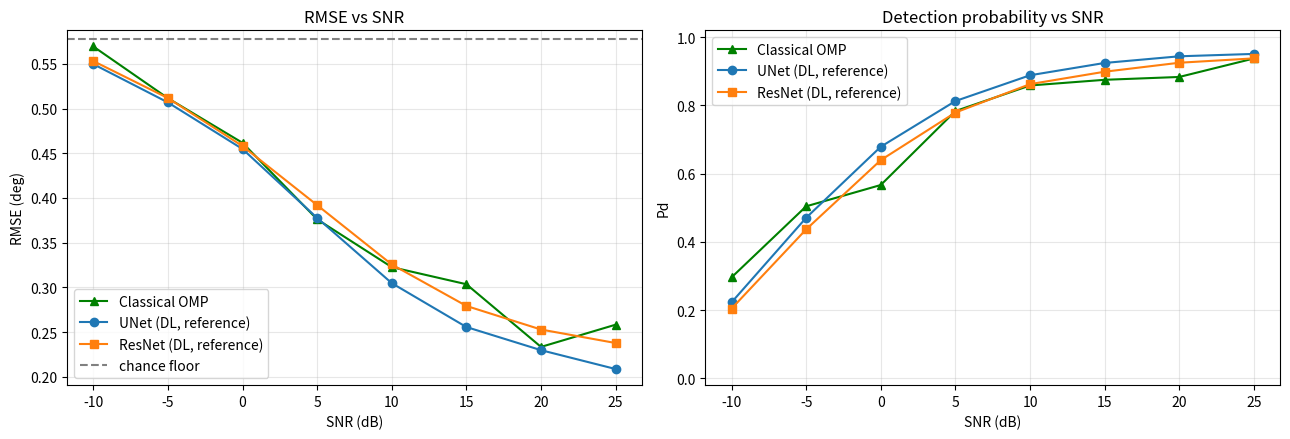

The matplotlib source for this figure:
import os, sys, time
import numpy as np
import matplotlib.pyplot as plt

# --- physics + metric functions, copied verbatim from DL_DOA/src/ so this
# notebook is fully self-contained (no dependency on repo path / sys.path,
# which varies across Kaggle/Colab/local and kept breaking) ---

def generate_points(M, delta, max_attempts=10000, rng=None):
    import math
    if rng is None:
        rng = np.random.default_rng()
    points = []
    attempts = 0
    while len(points) < M and attempts < max_attempts:
        x = rng.uniform(0, math.pi); y = rng.uniform(0, math.pi)
        new_point = (x, y)
        too_close = any(math.hypot(new_point[0]-p[0], new_point[1]-p[1]) < delta for p in points)
        if not too_close:
            points.append(new_point)
        attempts += 1
    if len(points) < M:
        raise ValueError(f"Could not generate {M} points with delta={delta} after {max_attempts} attempts.")
    return points


def ev(nt, angle):
    # Antenna array response under a half-wavelength antenna separation assumption.
    k = np.arange(nt)
    vector = (1/np.sqrt(nt)) * np.exp(-1j * np.pi * np.cos(angle) * k)
    return np.expand_dims(vector, axis=-1)


def beamforming_vector_generation_P(P, nt, error_deg=None):
    p = np.arange(P)
    cosp = (1/np.pi) * np.angle(np.exp(1j * (2*np.pi/P) * p))
    phi_p = np.arccos(cosp)
    F = np.zeros((nt, P), dtype=complex)
    for idx_p in range(P):
        F[:, idx_p] = np.squeeze(ev(nt, phi_p[idx_p]), -1)
    return F


def beamforming_vector_generation_Q(Q, nr, error_deg=None):
    q = np.arange(Q)
    cosq = (1/np.pi) * np.angle(np.exp(-1j * (2*np.pi/Q) * q))
    phi_q = np.arccos(cosq)
    W = np.zeros((nr, Q), dtype=complex)
    for idx_q in range(Q):
        W[:, idx_q] = np.squeeze(ev(nr, phi_q[idx_q]), -1)
    return W


def generate_noise(var_alpha, SNR, Q, P, rng=None):
    if rng is None:
        rng = np.random.default_rng()
    var_noise = var_alpha * 10**(-SNR/10)
    sigma = np.sqrt(var_noise / 2)
    return sigma * (rng.standard_normal((Q, P)) + 1j * rng.standard_normal((Q, P)))


class myarray(np.ndarray):
    # Implements Hermitian Transpose
    @property
    def H(self):
        return self.conj().transpose()


def generate_channel_v2(nr, nt, angle_v, alpha_l):
    L = len(alpha_l)
    Hl = np.zeros((nr, nt, L), dtype=complex)
    for l in range(L):
        qq = ev(nt, angle_v[l]).view(myarray).H
        ww = ev(nr, angle_v[l+L])
        Hl[:, :, l] = alpha_l[l] * (ww * qq)
    Hl = np.sqrt(nt * nr) * Hl
    return np.sum(Hl, axis=-1)


def permute_pairs(A, B):
    from scipy.optimize import linear_sum_assignment
    A = np.asarray(A); B = np.asarray(B)
    dist_matrix = np.linalg.norm(A[:, np.newaxis, :] - B[np.newaxis, :, :], axis=2)
    row_ind, col_ind = linear_sum_assignment(dist_matrix)
    return [(tuple(A[i]), tuple(B[j])) for i, j in zip(row_ind, col_ind)]


def prepare_for_metric(angles_est, feat):
    L = feat.shape[-1]
    if len(angles_est[0]) < L:
        psi_est = np.full((L,), np.nan); phi_est = np.full((L,), np.nan)
        psi_true, phi_true = feat[0], feat[1]
    else:
        angles_est = (angles_est[0][:L], angles_est[1][:L])
        pairs_est = list(zip(angles_est[0], angles_est[1]))
        pairs_true = list(zip(feat[0], feat[1]))
        permuted_pairs = permute_pairs(pairs_true, pairs_est)
        first_pairs = [pair[0] for pair in permuted_pairs]
        second_pairs = [pair[1] for pair in permuted_pairs]
        psi_true, phi_true = zip(*first_pairs)
        psi_est, phi_est = zip(*second_pairs)
    return np.array([psi_true, phi_true]), np.array([psi_est, phi_est])


def get_ang_difference(gt_angles, pred_angles, return_flat=True):
    H = np.angle(np.exp(1j * gt_angles) * np.exp(-1j * pred_angles))
    ang_dif = H * (180 / np.pi)
    return ang_dif.flatten() if return_flat else ang_dif


def filter_angles(ang_dif_flat, max_deg_error=1.0):
    good = ang_dif_flat[np.abs(ang_dif_flat) <= max_deg_error]
    bad = ang_dif_flat[np.abs(ang_dif_flat) > max_deg_error]
    return good, bad


np.random.seed(42)
print('Setup OK -- fully self-contained, no repo path needed.')

NT = NR = 16      # antennas (Tx, Rx)
P = Q = 16         # beamforming codebook size (Tx, Rx)
L = 3              # number of propagation paths

print(f'NT=NR={NT}, P=Q={P}, L={L}')

rng = np.random.default_rng(7)

alpha_l = np.sqrt(1/L) * (rng.standard_normal(L) + 1j*rng.standard_normal(L)) / np.sqrt(2)
alpha_l = alpha_l[np.argsort(-np.abs(alpha_l))]        # sort by decreasing power (repo convention)

pts = generate_points(L, np.pi/6, rng=rng)              # enforce min. angular separation
phi_l = np.array([p[0] for p in pts])                   # true AoD (radians)
psi_l = np.array([p[1] for p in pts])                   # true AoA (radians)
angle_v = np.hstack([phi_l, psi_l])                      # repo convention: [phi_1..phi_L, psi_1..psi_L]

print('true AoD (phi), degrees:', np.round(np.degrees(phi_l), 2))
print('true AoA (psi), degrees:', np.round(np.degrees(psi_l), 2))
print('true path gains (alpha):')
for l in range(L):
    print(f'  path {l}: {alpha_l[l]:.4f}   |alpha|={np.abs(alpha_l[l]):.4f}')

a_example = ev(NT, phi_l[0])
print(f'steering vector a(phi_0={np.degrees(phi_l[0]):.2f} deg), shape {a_example.shape}:')
print(np.round(a_example[:5, 0], 4), '...')
print('||a|| =', np.linalg.norm(a_example), '  (should be 1.0 -- unit-norm by construction)')

H = generate_channel_v2(NR, NT, angle_v, alpha_l)
print('H shape:', H.shape, ' (Nr x Nt)')
print('H[:4,:4] =')
print(np.round(H[:4, :4], 3))
print('rank(H) =', np.linalg.matrix_rank(H), ' (should equal L =', L, '-- L rank-1 terms summed)')

F = beamforming_vector_generation_P(P, NT)      # Tx codebook, Nt x P
W = beamforming_vector_generation_Q(Q, NR)      # Rx codebook, Nr x Q

G = (W.view(myarray).H @ H) @ F
print('F shape:', F.shape, ' W shape:', W.shape, ' G (clean Y) shape:', G.shape)
print('G[:4,:4] =')
print(np.round(G[:4, :4], 3))

SNR_DB = 10.0
Z = generate_noise(1.0, SNR_DB, Q, P, rng=rng)
Y = G + Z
print('Y (noisy observation) shape:', Y.shape)
print(f'||Z||_F / ||G||_F = {np.linalg.norm(Z)/np.linalg.norm(G):.3f}  (at SNR={SNR_DB} dB)')

def build_grid(Ng):
    # omega-uniform grid: sample uniformly in omega = pi*cos(angle), NOT in angle
    # directly.  A ULA's angular resolution is fundamentally non-uniform (very
    # fine near broadside=90deg, very coarse near endfire=0/180deg) because the
    # array response depends on cos(angle), not angle itself.  Sampling angle
    # uniformly would over-sample broadside and badly under-sample endfire.
    om = np.linspace(0, 2*np.pi, Ng, endpoint=False)
    om_phys = np.where(om > np.pi, om - 2*np.pi, om)
    psi_grid = np.arccos(np.clip(-om_phys/np.pi, -1, 1))
    phi_grid = np.arccos(np.clip( om_phys/np.pi, -1, 1))
    return psi_grid, phi_grid

Ng = 360        # grid resolution (candidate angles)
psi_grid, phi_grid = build_grid(Ng)

A_r = np.hstack([ev(NR, a) for a in psi_grid])   # (Nr, Ng) -- all candidate receive steering vectors
A_t = np.hstack([ev(NT, a) for a in phi_grid])   # (Nt, Ng) -- all candidate transmit steering vectors

U = W.view(myarray).H @ A_r    # (Q, Ng)  effective RX dictionary, beam-domain
V = F.view(myarray).H @ A_t    # (P, Ng)  effective TX dictionary, beam-domain

print(f'dictionary: {Ng} candidate angles per side -> {Ng*Ng:,} candidate (psi,phi) atoms')
print('U shape:', U.shape, ' V shape:', V.shape)

def omp(Y, U, V, psi_grid, phi_grid, n_paths, verbose=True):
    R = Y.copy()
    support = []
    atoms = []
    for it in range(n_paths):
        C = U.conj().T @ R @ V                     # (Ng, Ng) correlation matrix
        i, j = np.unravel_index(np.argmax(np.abs(C)), C.shape)
        support.append((i, j))
        d = np.outer(U[:, i], V[:, j].conj())       # atom u_i v_j^H  (Q, P)
        atoms.append(d)
        Phi = np.stack([a.flatten() for a in atoms], axis=1)     # (Q*P, t)
        x, *_ = np.linalg.lstsq(Phi, Y.flatten(), rcond=None)    # least-squares refit
        R = Y - (Phi @ x).reshape(Y.shape)
        if verbose:
            print(f'  iter {it+1}: picked (psi={np.degrees(psi_grid[i]):6.2f} deg, '
                  f'phi={np.degrees(phi_grid[j]):6.2f} deg)   '
                  f'|correlation|={np.abs(C[i,j]):.3f}   residual energy={np.linalg.norm(R)**2:.3f}')
    psi_est = psi_grid[[s[0] for s in support]]
    phi_est = phi_grid[[s[1] for s in support]]
    return psi_est, phi_est, x

print('Running OMP on the Part 2 example (true angles vs recovered):\n')
psi_est, phi_est, coeffs = omp(Y, U, V, psi_grid, phi_grid, L)

print('\ntrue  psi (deg):', np.round(np.degrees(psi_l), 2))
print('true  phi (deg):', np.round(np.degrees(phi_l), 2))
print('est.  psi (deg):', np.round(np.degrees(psi_est), 2))
print('est.  phi (deg):', np.round(np.degrees(phi_est), 2))

feat = np.array([psi_l, phi_l])
gt_a, pr_a = prepare_for_metric((psi_est, phi_est), feat)
err_deg = get_ang_difference(gt_a, pr_a)
print('angle error per (psi,phi) pair, degrees:', np.round(err_deg, 3))
print('max abs error:', np.round(np.max(np.abs(err_deg)), 3), 'deg')

SNRS = list(range(-10, 30, 5))
N_PER_SNR = 40

def make_raw_test_set(n_per_snr, snrs, seed=42, Lp=L):
    rng2 = np.random.default_rng(seed)
    out = []
    for snr in snrs:
        for _ in range(n_per_snr):
            a_l = np.sqrt(1/Lp)*(rng2.standard_normal(Lp)+1j*rng2.standard_normal(Lp))/np.sqrt(2)
            a_l = a_l[np.argsort(-np.abs(a_l))]
            pp = generate_points(Lp, np.pi/6, rng=rng2)
            ph_l = np.array([p[0] for p in pp]); ps_l = np.array([p[1] for p in pp])
            av = np.hstack([ph_l, ps_l])
            Hs = generate_channel_v2(NR, NT, av, a_l)
            Gs = (W.view(myarray).H @ Hs) @ F
            Zs = generate_noise(1.0, float(snr), Q, P, rng=rng2)
            out.append((Gs + Zs, np.array([ps_l, ph_l]), snr))
    return out

print(f'building {len(SNRS)*N_PER_SNR} test samples...')
test_set = make_raw_test_set(N_PER_SNR, SNRS)
print('done.')

t0 = time.time()
results = {s: [] for s in SNRS}
for Yc, feat, snr in test_set:
    psi_e, phi_e, _ = omp(Yc, U, V, psi_grid, phi_grid, L, verbose=False)
    gt_a, pr_a = prepare_for_metric((psi_e, phi_e), feat)
    results[snr].append((gt_a, pr_a))

omp_rmse, omp_pd = {}, {}
for s in SNRS:
    good, bad = [], []
    for gt_a, pr_a in results[s]:
        g, b = filter_angles(get_ang_difference(gt_a, pr_a), 1.0)
        good.append(g); bad.append(b)
    good = np.concatenate(good); bad = np.concatenate(bad)
    tot = len(good) + len(bad)
    omp_rmse[s] = np.sqrt(np.mean(good**2)) if len(good) else np.nan
    omp_pd[s] = len(good)/tot if tot else np.nan
    print(f'SNR={s:4d}  OMP RMSE={omp_rmse[s]:.4f}  OMP Pd={omp_pd[s]:.4f}')
print(f'\ndone in {time.time()-t0:.1f}s  (no GPU, no training -- this is instant)')

UNET_REF_RMSE = {-10:0.5498,-5:0.5069,0:0.4548,5:0.3777,10:0.3047,15:0.2556,20:0.2297,25:0.2086}
UNET_REF_PD   = {-10:0.2226,-5:0.4706,0:0.6788,5:0.8127,10:0.8883,15:0.9244,20:0.9439,25:0.9509}
RESNET_REF_RMSE = {-10:0.5532,-5:0.5118,0:0.4581,5:0.3920,10:0.3256,15:0.2792,20:0.2528,25:0.2377}
RESNET_REF_PD   = {-10:0.2043,-5:0.4366,0:0.6396,5:0.7790,10:0.8623,15:0.8987,20:0.9250,25:0.9378}

print('='*78)
print(f'{"SNR":>5} | {"OMP RMSE":>9} {"OMP Pd":>8} | {"UNet Pd":>8} {"ResNet Pd":>10} | {"OMP-UNet":>9} {"OMP-ResNet":>11}')
print('-'*78)
for s in SNRS:
    du = omp_pd[s] - UNET_REF_PD[s]; dr = omp_pd[s] - RESNET_REF_PD[s]
    print(f'{s:>5} | {omp_rmse[s]:>9.4f} {omp_pd[s]:>8.4f} | {UNET_REF_PD[s]:>8.4f} {RESNET_REF_PD[s]:>10.4f} | '
          f'{du:>+9.4f} {dr:>+11.4f}')
print('='*78)

fig, axs = plt.subplots(1, 2, figsize=(13, 4.5))
CHANCE_RMSE = 1/np.sqrt(3)

axs[0].plot(SNRS, [omp_rmse[s] for s in SNRS], '^-', color='green', label='Classical OMP')
axs[0].plot(SNRS, [UNET_REF_RMSE[s] for s in SNRS], 'o-', label='UNet (DL, reference)')
axs[0].plot(SNRS, [RESNET_REF_RMSE[s] for s in SNRS], 's-', label='ResNet (DL, reference)')
axs[0].axhline(CHANCE_RMSE, ls='--', c='gray', label='chance floor')
axs[0].set_xlabel('SNR (dB)'); axs[0].set_ylabel('RMSE (deg)'); axs[0].set_title('RMSE vs SNR')
axs[0].legend(); axs[0].grid(alpha=0.3)

axs[1].plot(SNRS, [omp_pd[s] for s in SNRS], '^-', color='green', label='Classical OMP')
axs[1].plot(SNRS, [UNET_REF_PD[s] for s in SNRS], 'o-', label='UNet (DL, reference)')
axs[1].plot(SNRS, [RESNET_REF_PD[s] for s in SNRS], 's-', label='ResNet (DL, reference)')
axs[1].set_xlabel('SNR (dB)'); axs[1].set_ylabel('Pd'); axs[1].set_ylim(-0.02, 1.02)
axs[1].set_title('Detection probability vs SNR'); axs[1].legend(); axs[1].grid(alpha=0.3)
plt.tight_layout(); plt.show()
